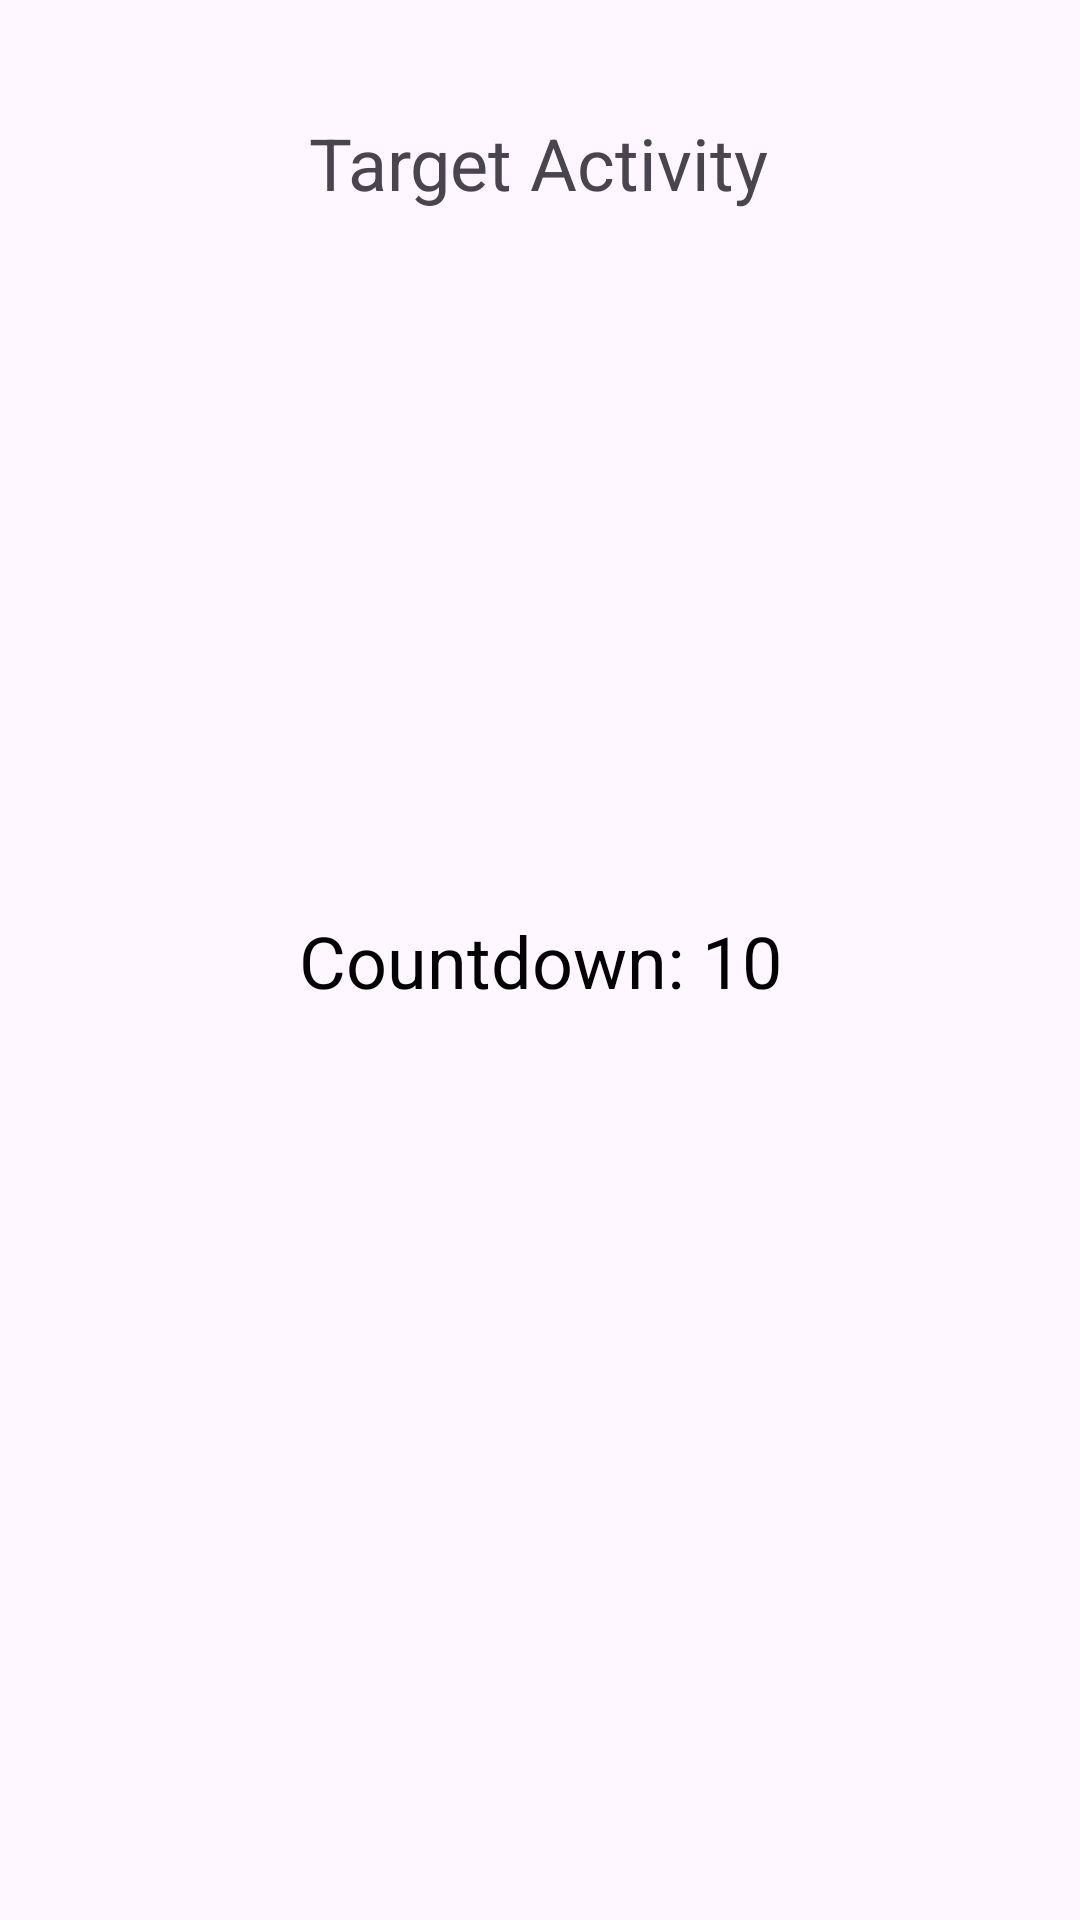

Android layout source for this screen:
<!-- AndroidManifest.xml: application theme Theme.StartIntentFromJobScheduler -->
<!-- res/layout/activity_target2.xml -->
<?xml version="1.0" encoding="utf-8"?>
<androidx.constraintlayout.widget.ConstraintLayout xmlns:android="http://schemas.android.com/apk/res/android"
    xmlns:app="http://schemas.android.com/apk/res-auto"
    xmlns:tools="http://schemas.android.com/tools"
    android:id="@+id/main"
    android:layout_width="match_parent"
    android:layout_height="match_parent"
    tools:context=".TargetActivity">

    <TextView
        android:id="@+id/timerText"
        android:layout_width="wrap_content"
        android:layout_height="wrap_content"
        android:text="Countdown: 10"
        android:textColor="#000"
        android:textSize="24sp"
        app:layout_constraintBottom_toBottomOf="parent"
        app:layout_constraintEnd_toEndOf="parent"
        app:layout_constraintHorizontal_bias="0.5"
        app:layout_constraintStart_toStartOf="parent"
        app:layout_constraintTop_toTopOf="parent"
        app:layout_constraintVertical_bias="0.5" />

    <TextView
        android:id="@+id/textView3"
        android:layout_width="157dp"
        android:layout_height="45dp"
        android:text="Target Activity"
        android:textSize="24sp"
        app:layout_constraintBottom_toTopOf="@+id/timerText"
        app:layout_constraintEnd_toEndOf="parent"
        app:layout_constraintHorizontal_bias="0.507"
        app:layout_constraintStart_toStartOf="parent"
        app:layout_constraintTop_toTopOf="parent"
        app:layout_constraintVertical_bias="0.147" />

</androidx.constraintlayout.widget.ConstraintLayout>
<!-- resources referenced by this layout -->
<resources>
  <style name="Theme.StartIntentFromJobScheduler" parent="Base.Theme.StartIntentFromJobScheduler" />
  <style name="Base.Theme.StartIntentFromJobScheduler" parent="Theme.Material3.DayNight.NoActionBar">
          
          
      </style>
</resources>
